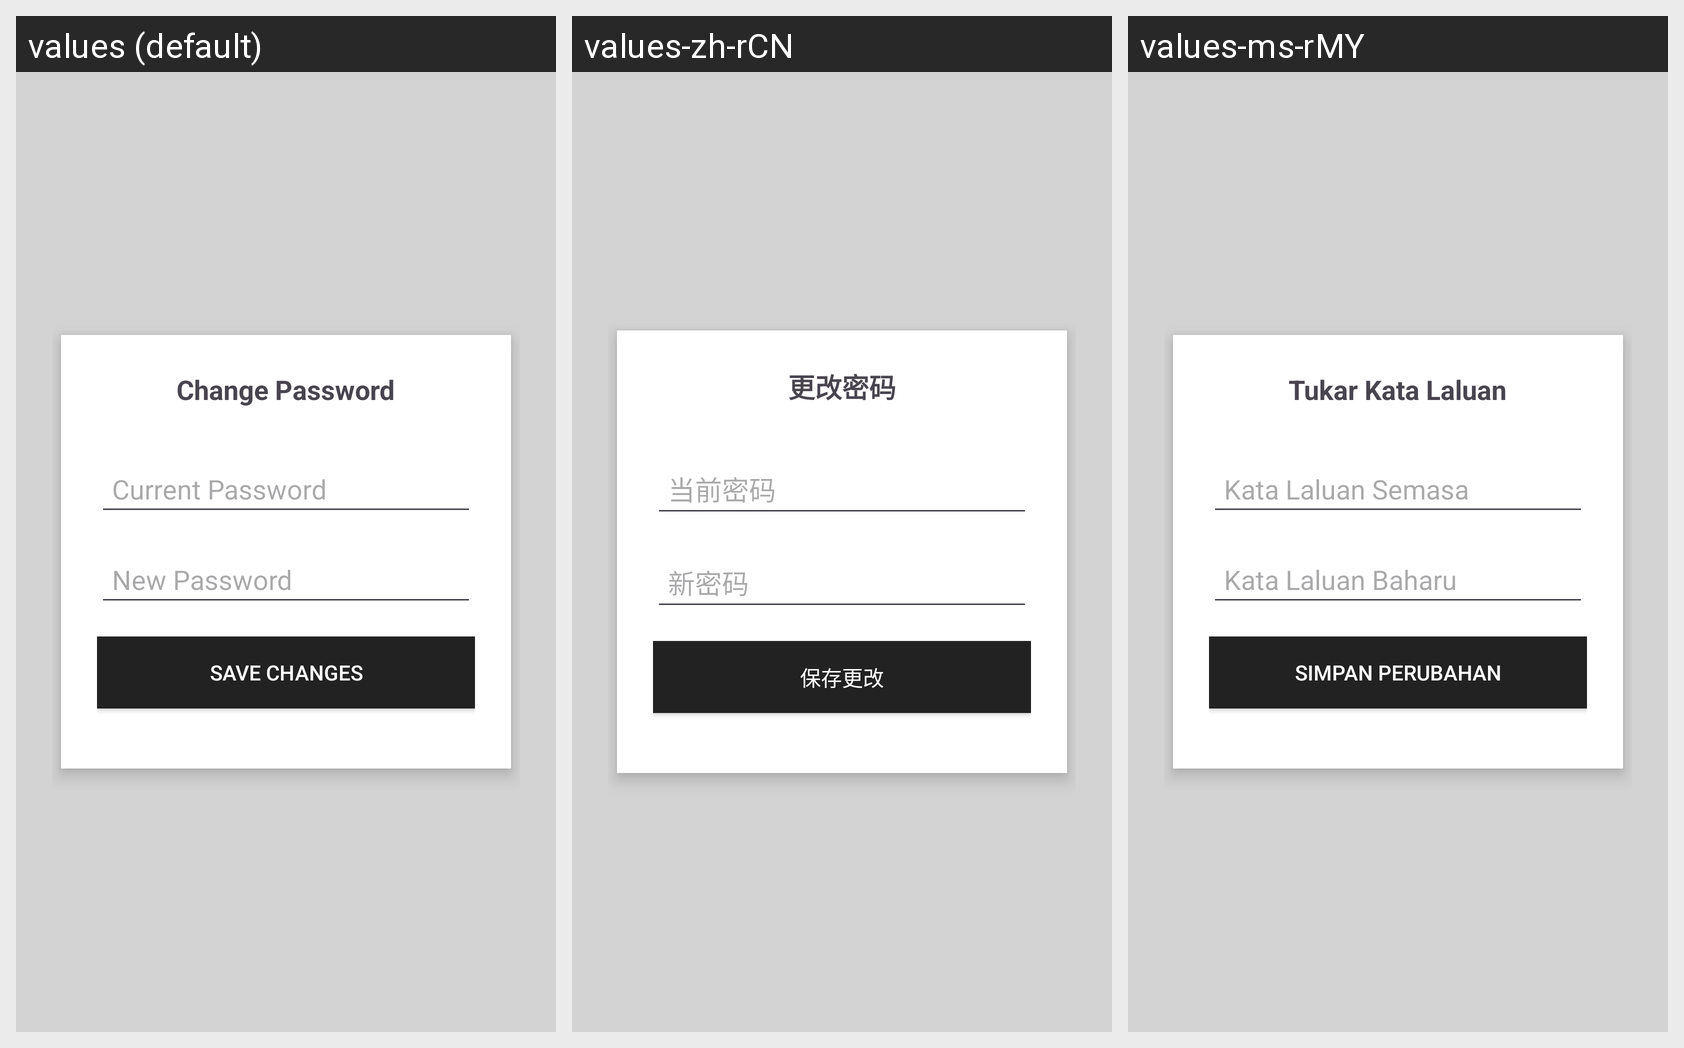

The same Android screen rendered under several of its app's locales, left to right. List the strings drawn on it with the default value and each locale's translation.
Android screen res/layout/activity_change_password.xml rendered under 3 locales, left to right: values (default), values-zh-rCN, values-ms-rMY. Device: Nexus 5 (rendered at 1080×1920; each locale shown at half size, 540×960, under a caption strip naming it); theme Theme.ProgressioMobileApp.
Strings drawn on this screen, with the default value and each locale's value (text and hints the layout hard-codes, and strings that could not be matched under every locale, appear in the picture but are not listed):

change_password
  values: Change Password
  values-zh-rCN: 更改密码
  values-ms-rMY: Tukar Kata Laluan

current_password
  values: Current Password
  values-zh-rCN: 当前密码
  values-ms-rMY: Kata Laluan Semasa

new_password
  values: New Password
  values-zh-rCN: 新密码
  values-ms-rMY: Kata Laluan Baharu

save_changes
  values: Save Changes
  values-zh-rCN: 保存更改
  values-ms-rMY: Simpan Perubahan
